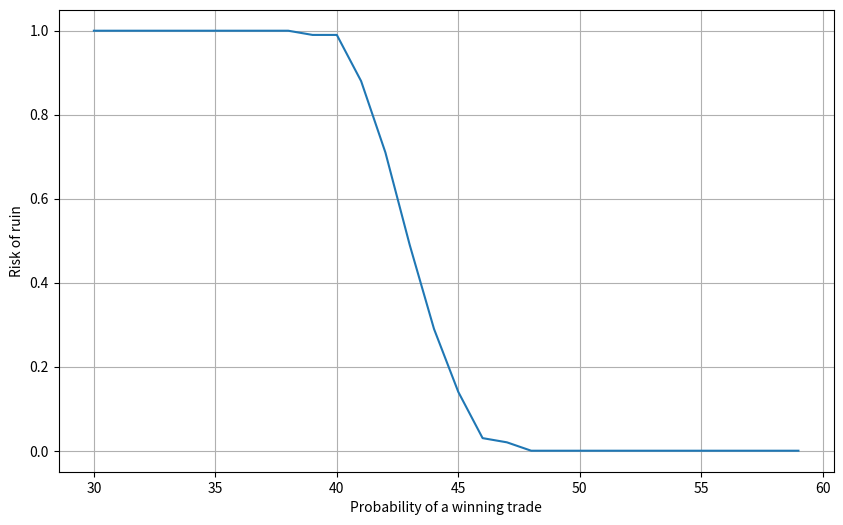

This chart was generated by the following Python code:
import numpy as np
import matplotlib.pyplot as plt

def simulate_trade(win_prob, avg_win, avg_loss):
    """
    Simulate a single trade with given win probability and average win/loss amounts.
    """
    if np.random.rand() < win_prob:
        return avg_win
    else:
        return -avg_loss
    
def simulate_trading_strategy(initial_capital, trades, win_prob, avg_win, avg_loss):
    """
    Simulate the entire trading strategy over a given number of trades.
    """
    capital = initial_capital
    capital_history = [capital]

    for _ in range(trades):
        capital += simulate_trade(win_prob, avg_win, avg_loss)
        capital_history.append(capital)

    return capital_history

def calculate_risk_of_ruin(initial_capital, trades, win_prob, avg_win, avg_loss, simulations=100):
    """
    Calculate the risk of ruin over a number of trading simulations.
    """
    ruin_count = 0

    for _ in range(simulations):
        capital_history = simulate_trading_strategy(initial_capital, trades, win_prob, avg_win, avg_loss)
        if min(capital_history) <= 0:
            ruin_count += 1

    return ruin_count / simulations

initial_capital = 10000
average_win = 110
average_loss = 100
trades = 1000

risk_of_ruins = []
steps = range(30, 60)
for step in steps:
    win_probability = step / 100
    risk_of_ruin = calculate_risk_of_ruin(initial_capital, trades, win_probability, average_win, average_loss)
    risk_of_ruins.append(risk_of_ruin)

# Plot the capital history
plt.figure(figsize=(10, 6))
plt.plot(steps, risk_of_ruins, label='Risk of ruin')
plt.xlabel('Probability of a winning trade')
plt.ylabel('Risk of ruin')
plt.grid(True)
plt.show()